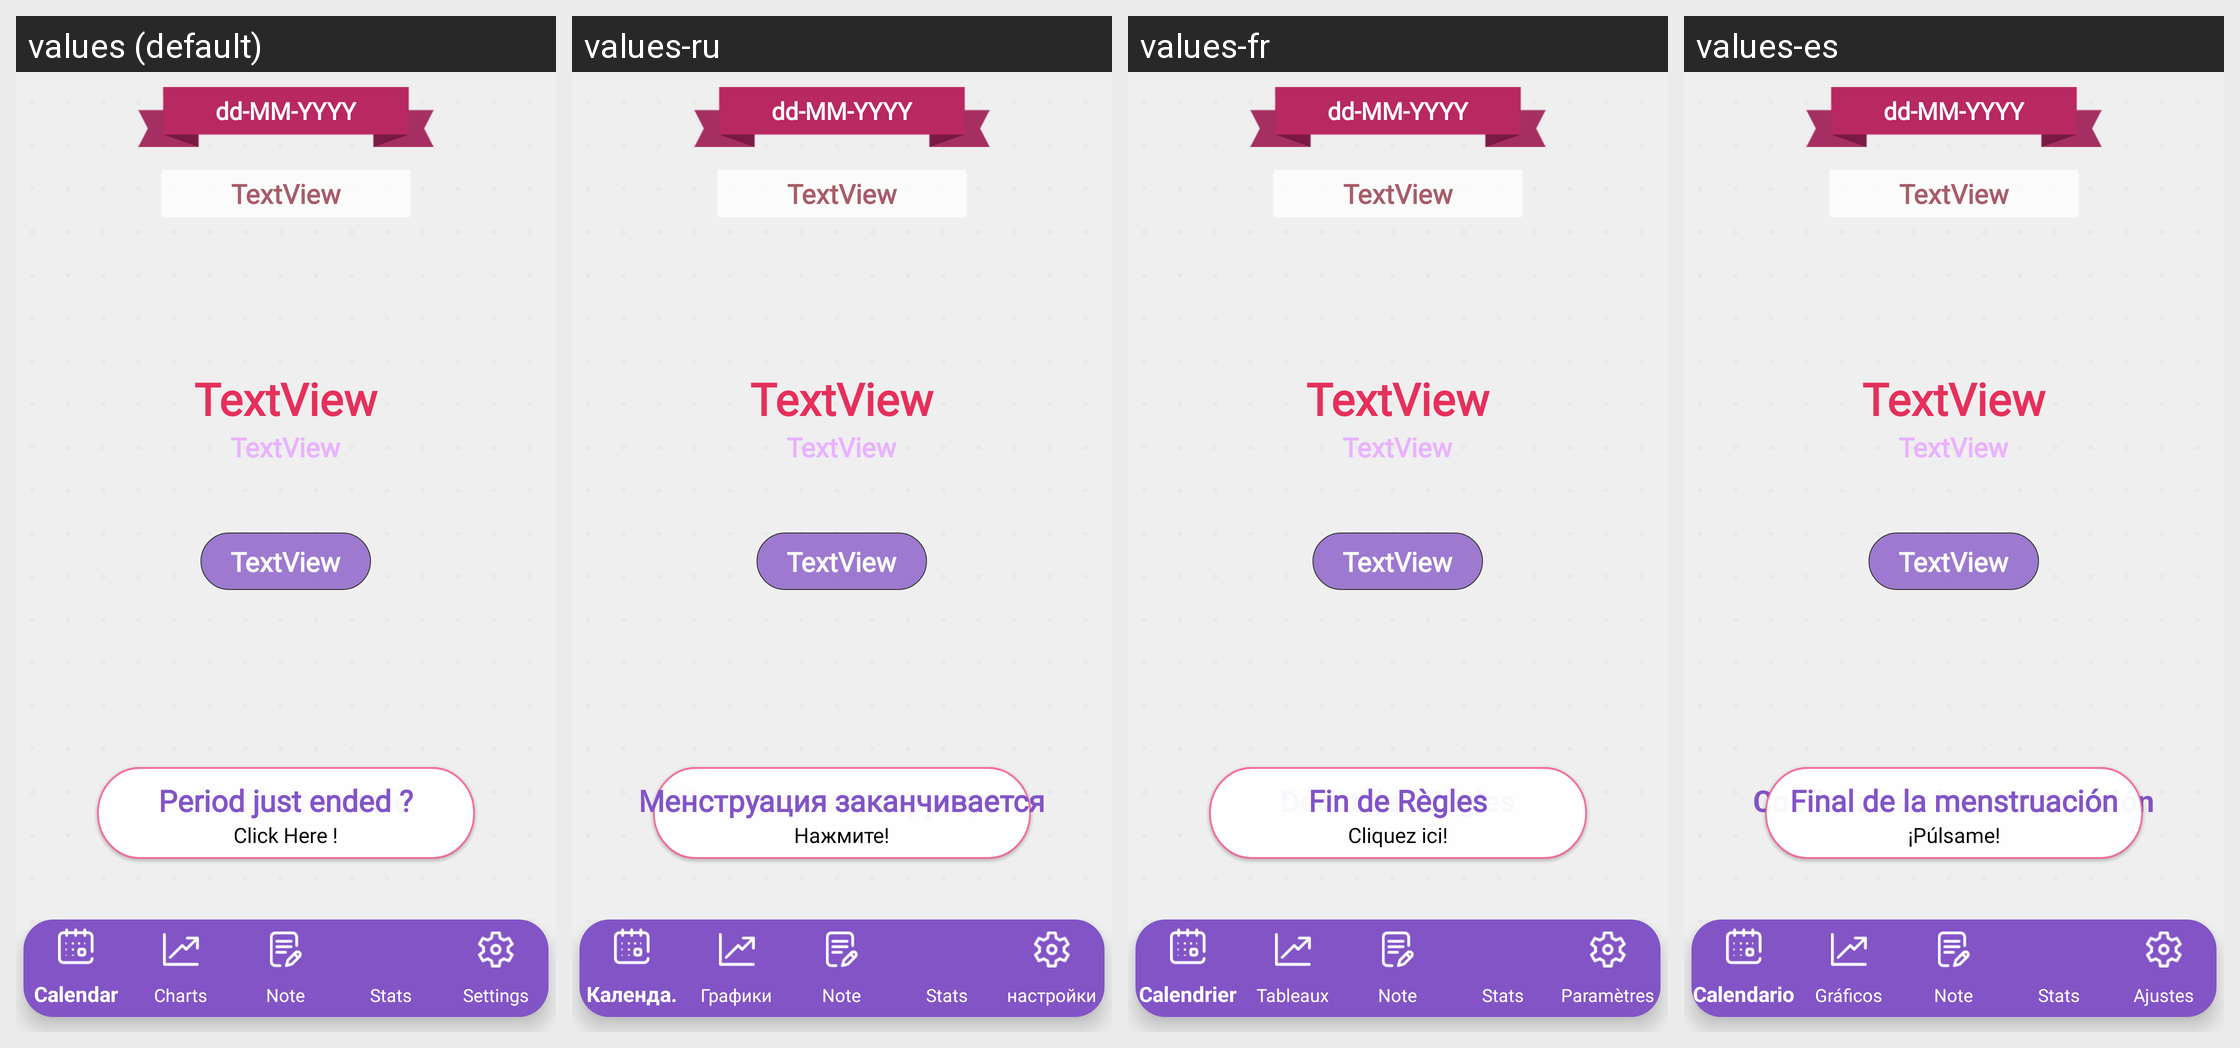

Translations of the strings shown on this Android screen, per locale in the grid:
Android screen res/layout/activity_main.xml rendered under 4 locales, left to right: values (default), values-ru, values-fr, values-es. Device: Nexus 5 (rendered at 1080×1920; each locale shown at half size, 540×960, under a caption strip naming it); theme AppTheme.
Other locales in the repository, not shown: values-de, values-it, values-pt.
Strings drawn on this screen, with the default value and each locale's value (text and hints the layout hard-codes, and strings that could not be matched under every locale, appear in the picture but are not listed):

main_mestruazioni_inizio
  values: Period just started
  values-ru: Началось менструации
  values-fr: Début des Règles
  values-es: Comienzo de la menstruación

main_mestruazioni_tap
  values: Click Here !
  values-ru: Нажмите!
  values-fr: Cliquez ici!
  values-es: ¡Púlsame!

main_mestruazioni_fine
  values: Period just ended ?
  values-ru: Менструация заканчивается
  values-fr: Fin de Règles
  values-es: Final de la menstruación
